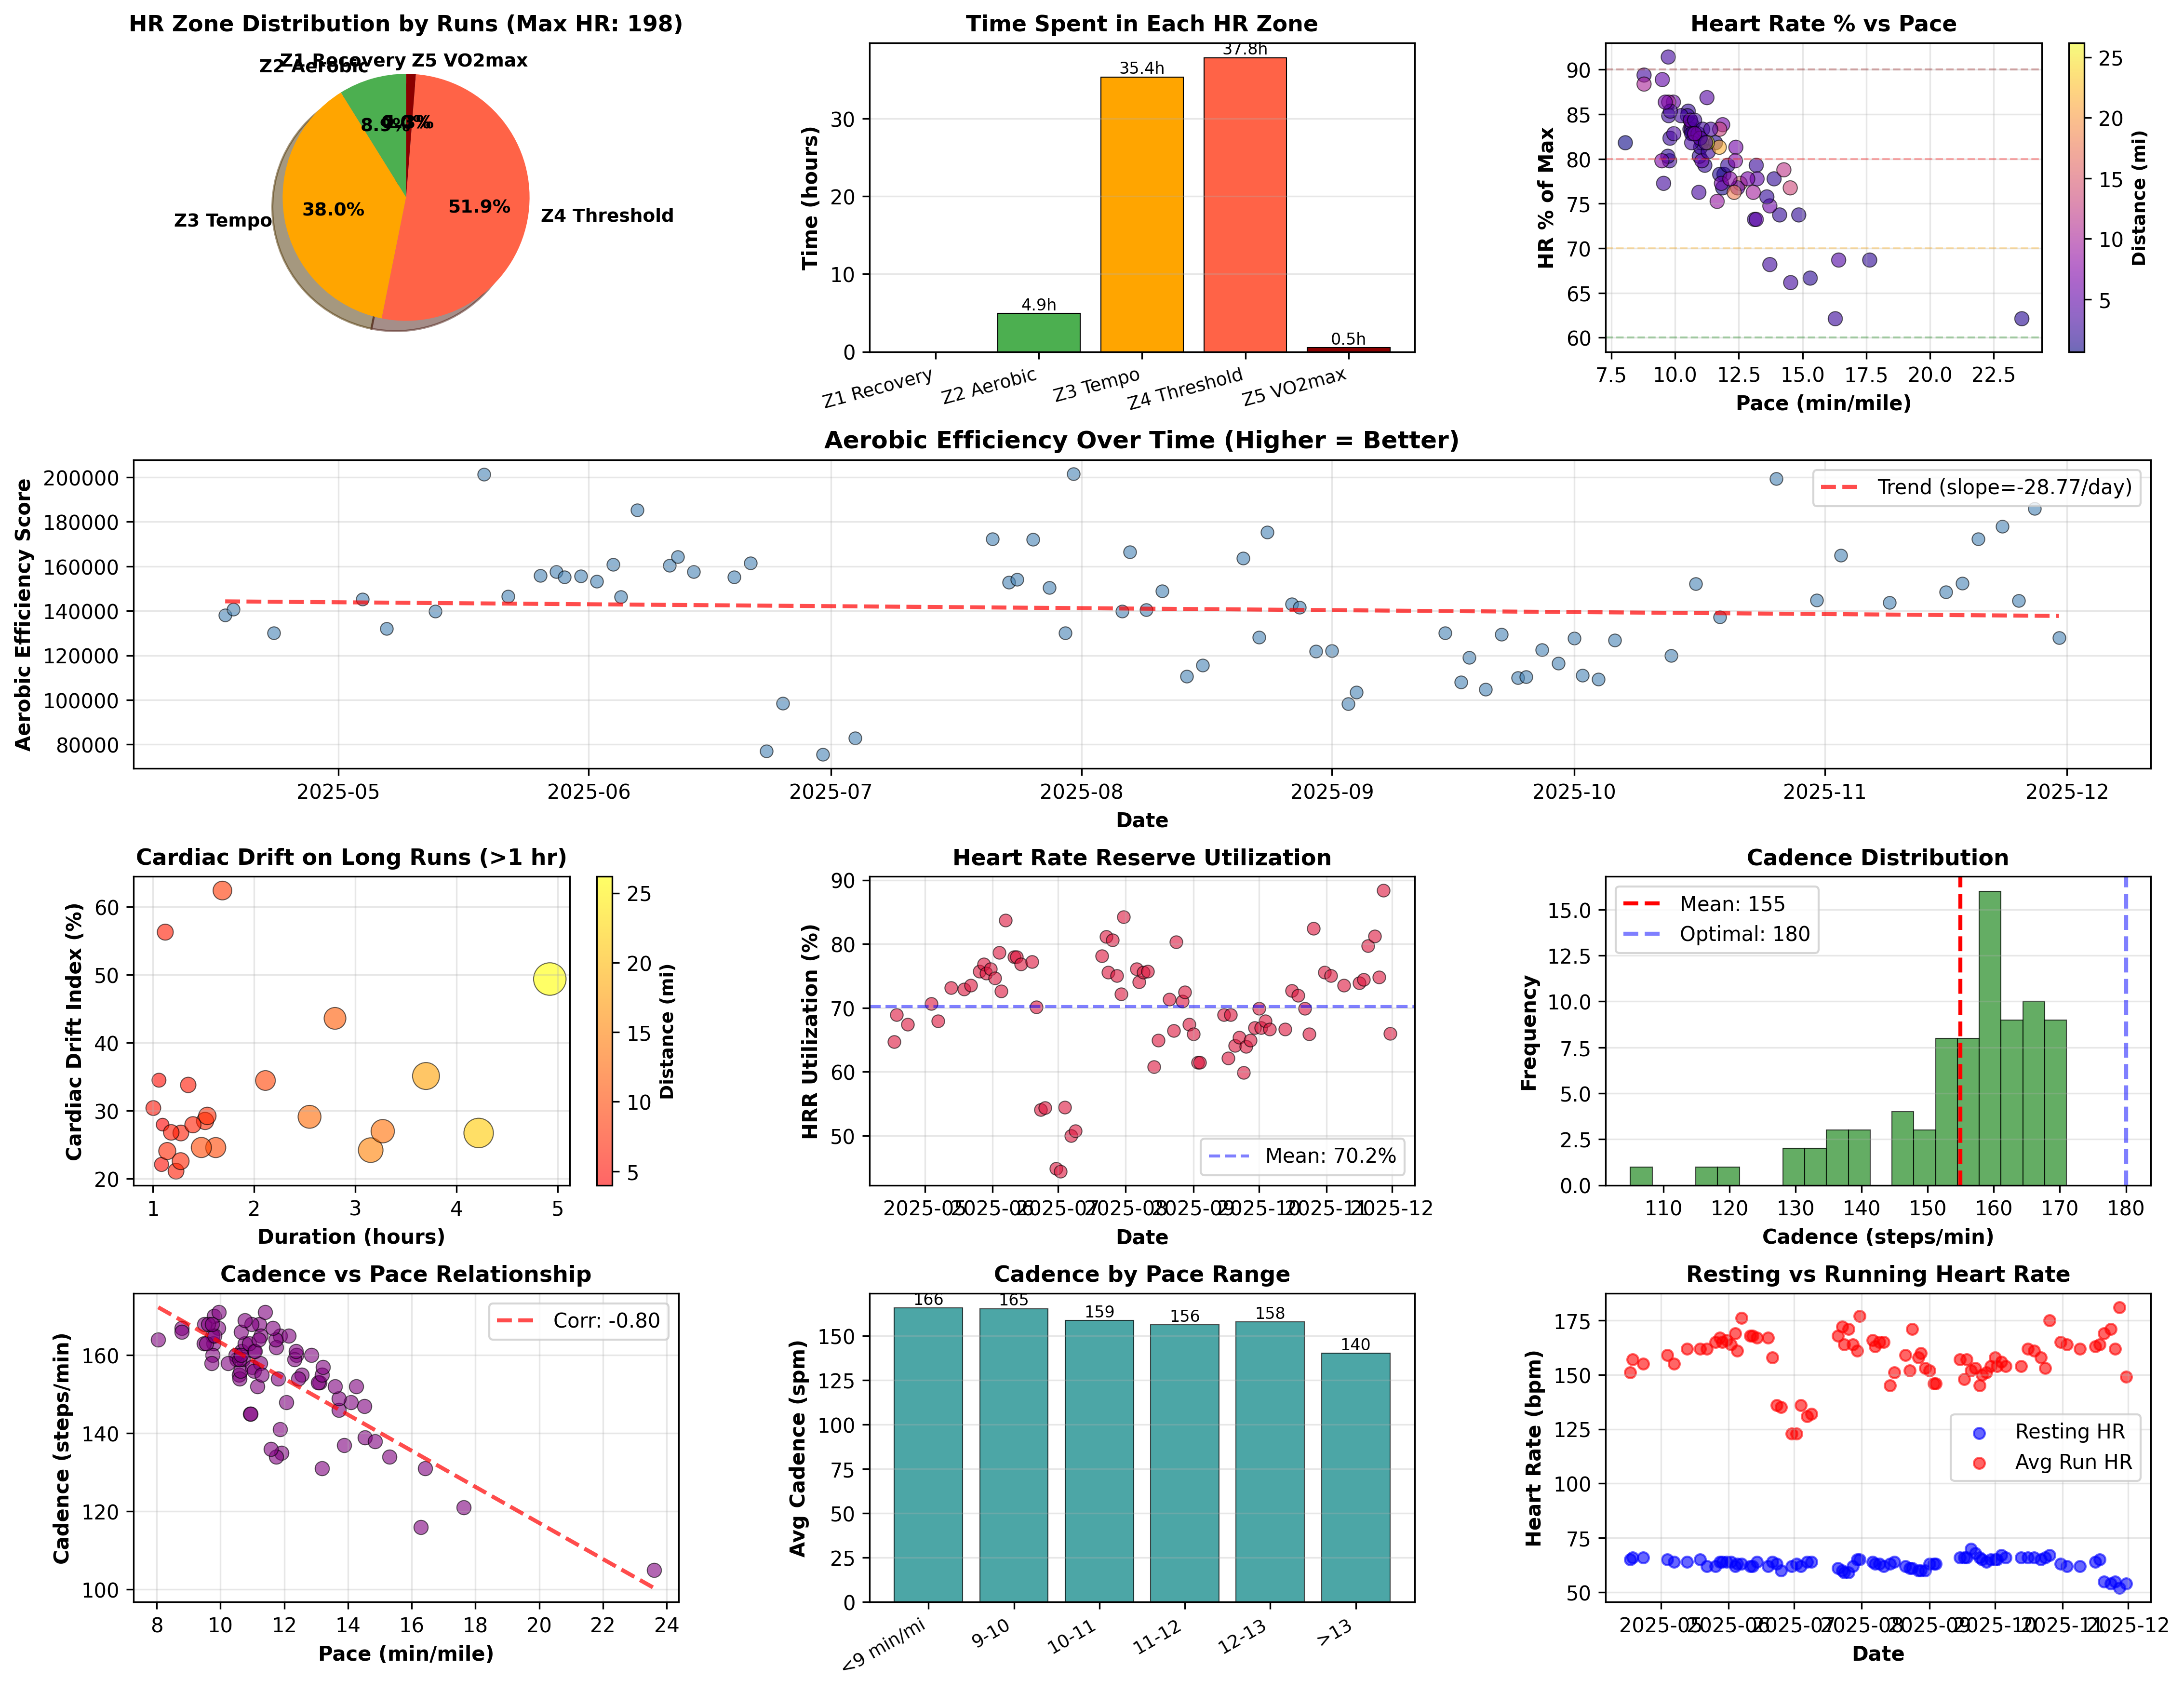

Python code for this plot:
#!/usr/bin/env python3
# -*- coding: utf-8 -*-
"""
Physiological Insights Analysis
Analyzes HR zones, aerobic efficiency, cardiac drift, and cadence patterns.
"""
import sys
import numpy as np
import pandas as pd
import matplotlib.pyplot as plt
from datetime import datetime

# Configure UTF-8 output for Windows
if sys.platform == 'win32':
    sys.stdout.reconfigure(encoding='utf-8')

def parse_time_to_seconds(time_str):
    """Convert time string HH:MM:SS to seconds."""
    if pd.isna(time_str) or not time_str:
        return np.nan
    parts = str(time_str).split(':')
    if len(parts) == 3:
        return int(parts[0]) * 3600 + int(parts[1]) * 60 + int(parts[2])
    return np.nan

def load_and_prepare_data(csv_path='runs_data.csv'):
    """Load CSV and prepare data for analysis."""
    df = pd.read_csv(csv_path)
    df['date'] = pd.to_datetime(df['date'])
    df = df.sort_values('date')
    
    df['pace_seconds'] = df['avg_pace'].apply(parse_time_to_seconds)
    df['duration_seconds'] = df['duration'].apply(parse_time_to_seconds)
    df['pace_minutes'] = df['pace_seconds'] / 60
    
    return df

def estimate_max_hr(df):
    """Estimate maximum heart rate from data."""
    recorded_max = df['maxhr'].max()
    if recorded_max > 0:
        return recorded_max
    
    # Fallback: 220 - age (can't determine age, so use recorded max)
    return 200  # Conservative estimate

def calculate_hr_zones(df, max_hr):
    """
    Calculate time/runs in different HR zones.
    Zone 1: 50-60% max HR (Recovery)
    Zone 2: 60-70% max HR (Aerobic base)
    Zone 3: 70-80% max HR (Tempo)
    Zone 4: 80-90% max HR (Threshold)
    Zone 5: 90-100% max HR (VO2 max)
    """
    hr_runs = df[(df['avghr'] > 0) & (df['maxhr'] > 0)].copy()
    
    if len(hr_runs) == 0:
        return None
    
    hr_runs['hr_percentage'] = (hr_runs['avghr'] / max_hr) * 100
    
    # Classify into zones
    def get_zone(hr_pct):
        if hr_pct < 60:
            return 'Z1 Recovery'
        elif hr_pct < 70:
            return 'Z2 Aerobic'
        elif hr_pct < 80:
            return 'Z3 Tempo'
        elif hr_pct < 90:
            return 'Z4 Threshold'
        else:
            return 'Z5 VO2max'
    
    hr_runs['zone'] = hr_runs['hr_percentage'].apply(get_zone)
    
    # Calculate time in each zone
    zone_time = hr_runs.groupby('zone')['duration_seconds'].sum() / 3600  # Convert to hours
    zone_counts = hr_runs['zone'].value_counts()
    
    zone_info = {}
    for zone in ['Z1 Recovery', 'Z2 Aerobic', 'Z3 Tempo', 'Z4 Threshold', 'Z5 VO2max']:
        zone_info[zone] = {
            'count': zone_counts.get(zone, 0),
            'hours': zone_time.get(zone, 0),
            'pct_runs': (zone_counts.get(zone, 0) / len(hr_runs)) * 100
        }
    
    return zone_info, hr_runs

def calculate_aerobic_efficiency(df):
    """
    Calculate aerobic efficiency as pace/HR ratio.
    Lower HR at same pace = better aerobic fitness.
    Track improvement over time.
    """
    efficient_runs = df[(df['avghr'] > 0) & (df['pace_seconds'] > 0) & 
                        (df['activity_type'] == 'Run')].copy()
    
    if len(efficient_runs) == 0:
        return None
    
    # Aerobic efficiency = (pace in min/mile) / (avghr)
    # Lower is better (faster pace at lower HR)
    efficient_runs['efficiency'] = efficient_runs['pace_minutes'] / efficient_runs['avghr']
    
    # Normalize by multiplying by 10000 for readability
    efficient_runs['efficiency_score'] = 10000 / efficient_runs['efficiency']
    
    # Calculate trend over time
    x_numeric = (efficient_runs['date'] - efficient_runs['date'].min()).dt.days
    
    if len(efficient_runs) >= 5:
        trend_coef = np.polyfit(x_numeric, efficient_runs['efficiency_score'], 1)[0]
    else:
        trend_coef = 0
    
    return {
        'dates': efficient_runs['date'].values,
        'efficiency_scores': efficient_runs['efficiency_score'].values,
        'pace': efficient_runs['pace_minutes'].values,
        'hr': efficient_runs['avghr'].values,
        'trend_coef': trend_coef,
        'mean_efficiency': np.mean(efficient_runs['efficiency_score']),
        'recent_efficiency': np.mean(efficient_runs['efficiency_score'].values[-5:]) if len(efficient_runs) >= 5 else np.mean(efficient_runs['efficiency_score'])
    }

def analyze_cardiac_drift(df):
    """
    Analyze cardiac drift on long runs (>60 min).
    Cardiac drift = HR increase over duration despite steady pace.
    Indicates heat stress, dehydration, or aerobic fitness.
    """
    long_runs = df[(df['duration_seconds'] > 3600) & (df['avghr'] > 0) & 
                   (df['minhr'] > 0) & (df['maxhr'] > 0)].copy()
    
    if len(long_runs) == 0:
        return None
    
    # Estimate drift: (maxhr - minhr) / avghr
    long_runs['drift_index'] = ((long_runs['maxhr'] - long_runs['minhr']) / long_runs['avghr']) * 100
    
    return {
        'dates': long_runs['date'].values,
        'drift_indices': long_runs['drift_index'].values,
        'distances': long_runs['distance'].values,
        'durations': long_runs['duration_seconds'].values / 3600,
        'mean_drift': np.mean(long_runs['drift_index']),
        'max_drift': np.max(long_runs['drift_index'])
    }

def calculate_hr_reserve_utilization(df, max_hr):
    """
    Calculate heart rate reserve (HRR) utilization.
    HRR = max_hr - resting_hr
    % HRR used = (avghr - resting_hr) / HRR
    """
    hrr_runs = df[(df['avghr'] > 0) & (df['resting_hr'] > 0)].copy()
    
    if len(hrr_runs) == 0:
        return None
    
    hrr_runs['hrr'] = max_hr - hrr_runs['resting_hr']
    hrr_runs['hrr_utilization'] = ((hrr_runs['avghr'] - hrr_runs['resting_hr']) / hrr_runs['hrr']) * 100
    
    # Clip to 0-100%
    hrr_runs['hrr_utilization'] = hrr_runs['hrr_utilization'].clip(0, 100)
    
    return {
        'dates': hrr_runs['date'].values,
        'hrr_utilization': hrr_runs['hrr_utilization'].values,
        'mean_utilization': np.mean(hrr_runs['hrr_utilization']),
        'max_utilization': np.max(hrr_runs['hrr_utilization'])
    }

def analyze_cadence_patterns(df):
    """
    Analyze cadence patterns and correlation with pace and terrain.
    Optimal cadence typically 170-180 spm for injury prevention.
    """
    cadence_runs = df[(df['cadence'] > 0) & (df['pace_seconds'] > 0)].copy()
    
    if len(cadence_runs) == 0:
        return None
    
    # Analyze cadence by pace groups
    cadence_runs['pace_group'] = pd.cut(cadence_runs['pace_minutes'], 
                                        bins=[0, 9, 10, 11, 12, 13, 100],
                                        labels=['<9 min/mi', '9-10', '10-11', '11-12', '12-13', '>13'])
    
    cadence_by_pace = cadence_runs.groupby('pace_group')['cadence'].mean()
    
    # Analyze cadence by elevation
    cadence_runs['elev_group'] = pd.cut(cadence_runs['elev_gain_per_mile'],
                                        bins=[0, 50, 100, 150, 1000],
                                        labels=['Flat (0-50)', 'Rolling (50-100)', 
                                               'Hilly (100-150)', 'Very hilly (>150)'])
    
    cadence_by_elev = cadence_runs.groupby('elev_group')['cadence'].mean()
    
    # Correlation between cadence and pace
    correlation = np.corrcoef(cadence_runs['cadence'], cadence_runs['pace_minutes'])[0, 1]
    
    return {
        'dates': cadence_runs['date'].values,
        'cadence': cadence_runs['cadence'].values,
        'pace': cadence_runs['pace_minutes'].values,
        'mean_cadence': np.mean(cadence_runs['cadence']),
        'std_cadence': np.std(cadence_runs['cadence']),
        'min_cadence': np.min(cadence_runs['cadence']),
        'max_cadence': np.max(cadence_runs['cadence']),
        'cadence_by_pace': cadence_by_pace,
        'cadence_by_elev': cadence_by_elev,
        'pace_correlation': correlation
    }

def analyze_hr_recovery_rate(df):
    """
    Analyze HR recovery by comparing resting HR to average HR.
    Better fitness = lower resting HR and better recovery.
    """
    recovery_runs = df[(df['resting_hr'] > 0) & (df['avghr'] > 0)].copy()
    
    if len(recovery_runs) == 0:
        return None
    
    recovery_runs['hr_elevation'] = recovery_runs['avghr'] - recovery_runs['resting_hr']
    
    return {
        'dates': recovery_runs['date'].values,
        'resting_hr': recovery_runs['resting_hr'].values,
        'avg_hr': recovery_runs['avghr'].values,
        'hr_elevation': recovery_runs['hr_elevation'].values,
        'mean_resting': np.mean(recovery_runs['resting_hr']),
        'mean_elevation': np.mean(recovery_runs['hr_elevation'])
    }

def create_visualizations(max_hr, zone_info, hr_runs, efficiency_data, 
                         drift_data, hrr_data, cadence_data, recovery_data):
    """Create comprehensive visualization charts."""
    fig = plt.figure(figsize=(18, 14))
    gs = fig.add_gridspec(4, 3, hspace=0.35, wspace=0.35)
    
    # 1. HR Zone distribution (pie)
    ax1 = fig.add_subplot(gs[0, 0])
    if zone_info:
        labels = list(zone_info.keys())
        sizes = [zone_info[z]['count'] for z in labels]
        colors = ['#90EE90', '#4CAF50', '#FFA500', '#FF6347', '#8B0000']
        
        ax1.pie(sizes, labels=labels, colors=colors, autopct='%1.1f%%',
               shadow=True, startangle=90, textprops={'fontsize': 9, 'fontweight': 'bold'})
        ax1.set_title(f'HR Zone Distribution by Runs (Max HR: {max_hr:.0f})', fontweight='bold', fontsize=11)
    
    # 2. HR Zone time (bar)
    ax2 = fig.add_subplot(gs[0, 1])
    if zone_info:
        zones = list(zone_info.keys())
        hours = [zone_info[z]['hours'] for z in zones]
        colors_bar = ['#90EE90', '#4CAF50', '#FFA500', '#FF6347', '#8B0000']
        
        bars = ax2.bar(range(len(zones)), hours, color=colors_bar, edgecolor='black', linewidth=0.5)
        ax2.set_xticks(range(len(zones)))
        ax2.set_xticklabels(zones, rotation=15, ha='right', fontsize=9)
        ax2.set_ylabel('Time (hours)', fontweight='bold')
        ax2.set_title('Time Spent in Each HR Zone', fontweight='bold', fontsize=11)
        ax2.grid(alpha=0.3, axis='y')
        
        for bar, h in zip(bars, hours):
            if h > 0:
                ax2.text(bar.get_x() + bar.get_width()/2, h, f'{h:.1f}h',
                        ha='center', va='bottom', fontsize=8)
    
    # 3. HR % vs Pace scatter
    ax3 = fig.add_subplot(gs[0, 2])
    if hr_runs is not None:
        scatter = ax3.scatter(hr_runs['pace_minutes'], hr_runs['hr_percentage'],
                             c=hr_runs['distance'], cmap='plasma', s=50, alpha=0.6,
                             edgecolors='black', linewidth=0.5)
        ax3.set_xlabel('Pace (min/mile)', fontweight='bold')
        ax3.set_ylabel('HR % of Max', fontweight='bold')
        ax3.set_title('Heart Rate % vs Pace', fontweight='bold', fontsize=11)
        ax3.grid(alpha=0.3)
        
        # Add zone boundaries
        ax3.axhline(y=60, color='green', linestyle='--', alpha=0.3, linewidth=1)
        ax3.axhline(y=70, color='orange', linestyle='--', alpha=0.3, linewidth=1)
        ax3.axhline(y=80, color='red', linestyle='--', alpha=0.3, linewidth=1)
        ax3.axhline(y=90, color='darkred', linestyle='--', alpha=0.3, linewidth=1)
        
        cbar = plt.colorbar(scatter, ax=ax3)
        cbar.set_label('Distance (mi)', fontweight='bold', fontsize=9)
    
    # 4. Aerobic efficiency over time
    ax4 = fig.add_subplot(gs[1, :])
    if efficiency_data:
        ax4.scatter(efficiency_data['dates'], efficiency_data['efficiency_scores'],
                   alpha=0.6, s=40, color='steelblue', edgecolors='black', linewidth=0.5)
        
        # Trend line
        x_numeric = (pd.to_datetime(efficiency_data['dates']) - pd.to_datetime(efficiency_data['dates']).min()).days
        z = np.polyfit(x_numeric, efficiency_data['efficiency_scores'], 1)
        p = np.poly1d(z)
        trend_dates = pd.to_datetime(efficiency_data['dates']).min() + pd.to_timedelta(np.linspace(0, x_numeric.max(), 100), unit='D')
        ax4.plot(trend_dates, p(np.linspace(0, x_numeric.max(), 100)), 
                'r--', linewidth=2, alpha=0.7, label=f'Trend (slope={efficiency_data["trend_coef"]:.2f}/day)')
        
        ax4.set_xlabel('Date', fontweight='bold')
        ax4.set_ylabel('Aerobic Efficiency Score', fontweight='bold')
        ax4.set_title('Aerobic Efficiency Over Time (Higher = Better)', fontweight='bold', fontsize=12)
        ax4.grid(alpha=0.3)
        ax4.legend()
    
    # 5. Cardiac drift on long runs
    ax5 = fig.add_subplot(gs[2, 0])
    if drift_data:
        scatter = ax5.scatter(drift_data['durations'], drift_data['drift_indices'],
                             s=drift_data['distances']*10, alpha=0.6, 
                             c=drift_data['distances'], cmap='autumn',
                             edgecolors='black', linewidth=0.5)
        ax5.set_xlabel('Duration (hours)', fontweight='bold')
        ax5.set_ylabel('Cardiac Drift Index (%)', fontweight='bold')
        ax5.set_title('Cardiac Drift on Long Runs (>1 hr)', fontweight='bold', fontsize=11)
        ax5.grid(alpha=0.3)
        cbar = plt.colorbar(scatter, ax=ax5)
        cbar.set_label('Distance (mi)', fontweight='bold', fontsize=9)
    
    # 6. HRR utilization over time
    ax6 = fig.add_subplot(gs[2, 1])
    if hrr_data:
        ax6.scatter(hrr_data['dates'], hrr_data['hrr_utilization'], 
                   alpha=0.6, s=40, color='crimson', edgecolors='black', linewidth=0.5)
        ax6.axhline(y=hrr_data['mean_utilization'], color='blue', linestyle='--', 
                   alpha=0.5, label=f"Mean: {hrr_data['mean_utilization']:.1f}%")
        ax6.set_xlabel('Date', fontweight='bold')
        ax6.set_ylabel('HRR Utilization (%)', fontweight='bold')
        ax6.set_title('Heart Rate Reserve Utilization', fontweight='bold', fontsize=11)
        ax6.grid(alpha=0.3)
        ax6.legend()
    
    # 7. Cadence distribution
    ax7 = fig.add_subplot(gs[2, 2])
    if cadence_data:
        ax7.hist(cadence_data['cadence'], bins=20, color='forestgreen', 
                alpha=0.7, edgecolor='black', linewidth=0.5)
        ax7.axvline(cadence_data['mean_cadence'], color='red', linestyle='--', 
                   linewidth=2, label=f"Mean: {cadence_data['mean_cadence']:.0f}")
        ax7.axvline(180, color='blue', linestyle='--', linewidth=2, alpha=0.5, label='Optimal: 180')
        ax7.set_xlabel('Cadence (steps/min)', fontweight='bold')
        ax7.set_ylabel('Frequency', fontweight='bold')
        ax7.set_title('Cadence Distribution', fontweight='bold', fontsize=11)
        ax7.legend()
        ax7.grid(alpha=0.3, axis='y')
    
    # 8. Cadence vs pace
    ax8 = fig.add_subplot(gs[3, 0])
    if cadence_data:
        ax8.scatter(cadence_data['pace'], cadence_data['cadence'], 
                   alpha=0.6, s=50, color='purple', edgecolors='black', linewidth=0.5)
        
        # Trend line
        z = np.polyfit(cadence_data['pace'], cadence_data['cadence'], 1)
        p = np.poly1d(z)
        pace_range = np.linspace(cadence_data['pace'].min(), cadence_data['pace'].max(), 100)
        ax8.plot(pace_range, p(pace_range), 'r--', linewidth=2, alpha=0.7,
                label=f'Corr: {cadence_data["pace_correlation"]:.2f}')
        
        ax8.set_xlabel('Pace (min/mile)', fontweight='bold')
        ax8.set_ylabel('Cadence (steps/min)', fontweight='bold')
        ax8.set_title('Cadence vs Pace Relationship', fontweight='bold', fontsize=11)
        ax8.grid(alpha=0.3)
        ax8.legend()
    
    # 9. Cadence by pace group
    ax9 = fig.add_subplot(gs[3, 1])
    if cadence_data and not cadence_data['cadence_by_pace'].empty:
        pace_groups = cadence_data['cadence_by_pace'].index.astype(str)
        cadence_vals = cadence_data['cadence_by_pace'].values
        
        bars = ax9.bar(range(len(pace_groups)), cadence_vals, 
                      color='teal', alpha=0.7, edgecolor='black', linewidth=0.5)
        ax9.set_xticks(range(len(pace_groups)))
        ax9.set_xticklabels(pace_groups, rotation=30, ha='right', fontsize=9)
        ax9.set_ylabel('Avg Cadence (spm)', fontweight='bold')
        ax9.set_title('Cadence by Pace Range', fontweight='bold', fontsize=11)
        ax9.grid(alpha=0.3, axis='y')
        
        for bar, val in zip(bars, cadence_vals):
            if not np.isnan(val):
                ax9.text(bar.get_x() + bar.get_width()/2, val, f'{val:.0f}',
                        ha='center', va='bottom', fontsize=8)
    
    # 10. Resting HR vs Average HR
    ax10 = fig.add_subplot(gs[3, 2])
    if recovery_data:
        ax10.scatter(recovery_data['dates'], recovery_data['resting_hr'],
                    label='Resting HR', alpha=0.6, s=30, color='blue')
        ax10.scatter(recovery_data['dates'], recovery_data['avg_hr'],
                    label='Avg Run HR', alpha=0.6, s=30, color='red')
        ax10.set_xlabel('Date', fontweight='bold')
        ax10.set_ylabel('Heart Rate (bpm)', fontweight='bold')
        ax10.set_title('Resting vs Running Heart Rate', fontweight='bold', fontsize=11)
        ax10.grid(alpha=0.3)
        ax10.legend()
    
    plt.savefig('physiological_insights.png', dpi=300, bbox_inches='tight')
    print("[OK] Chart saved as 'physiological_insights.png'")
    plt.close()

def print_report(max_hr, zone_info, efficiency_data, drift_data, hrr_data, cadence_data):
    """Print comprehensive analysis report."""
    print("\n" + "="*80)
    print(" PHYSIOLOGICAL INSIGHTS ANALYSIS REPORT ".center(80, "="))
    print("="*80)
    
    print(f"\n💓 HEART RATE ANALYSIS (Estimated Max HR: {max_hr:.0f} bpm)")
    print("-" * 80)
    
    if zone_info:
        print("\nZone Distribution:")
        for zone, data in zone_info.items():
            print(f"  {zone:15} {data['count']:3} runs ({data['pct_runs']:5.1f}%) - {data['hours']:5.1f} hours")
        
        # Training polarization assessment
        z1_z2_pct = zone_info['Z1 Recovery']['pct_runs'] + zone_info['Z2 Aerobic']['pct_runs']
        z4_z5_pct = zone_info['Z4 Threshold']['pct_runs'] + zone_info['Z5 VO2max']['pct_runs']
        
        print("\nTraining Polarization:")
        print(f"  Low intensity (Z1-Z2): {z1_z2_pct:.1f}%")
        print(f"  High intensity (Z4-Z5): {z4_z5_pct:.1f}%")
        
        if z1_z2_pct >= 75:
            print("  Status: ✓ Excellent base-building approach")
        elif z1_z2_pct >= 60:
            print("  Status: → Good aerobic foundation")
        else:
            print("  Status: ⚠ Consider more low-intensity volume")
    
    print("\n\n🏃 AEROBIC EFFICIENCY")
    print("-" * 80)
    if efficiency_data:
        print(f"Mean Efficiency Score: {efficiency_data['mean_efficiency']:.1f}")
        print(f"Recent Efficiency (last 5): {efficiency_data['recent_efficiency']:.1f}")
        print(f"Trend: {efficiency_data['trend_coef']:.2f} points/day")
        
        if efficiency_data['trend_coef'] > 1:
            print("Status: ✓ Improving aerobic fitness - running faster at lower HR")
        elif efficiency_data['trend_coef'] > -1:
            print("Status: → Stable aerobic fitness")
        else:
            print("Status: ↓ Decreasing efficiency - check recovery and training stress")
        
        improvement = ((efficiency_data['recent_efficiency'] - efficiency_data['mean_efficiency']) / 
                      efficiency_data['mean_efficiency']) * 100
        print(f"Recent vs Overall: {improvement:+.1f}%")
    
    print("\n\n🌡️ CARDIAC DRIFT (Long Runs >1 hour)")
    print("-" * 80)
    if drift_data:
        print(f"Mean Drift Index: {drift_data['mean_drift']:.1f}%")
        print(f"Max Drift Index: {drift_data['max_drift']:.1f}%")
        print(f"Long runs analyzed: {len(drift_data['drift_indices'])}")
        
        if drift_data['mean_drift'] < 5:
            print("Status: ✓ Excellent cardiac stability - well-conditioned")
        elif drift_data['mean_drift'] < 10:
            print("Status: → Good stability for most runs")
        else:
            print("Status: ⚠ High drift - focus on hydration, pacing, heat adaptation")
    else:
        print("No long runs (>1 hour) with HR data available")
    
    print("\n\n💪 HEART RATE RESERVE UTILIZATION")
    print("-" * 80)
    if hrr_data:
        print(f"Mean HRR Utilization: {hrr_data['mean_utilization']:.1f}%")
        print(f"Max HRR Utilization: {hrr_data['max_utilization']:.1f}%")
        
        if hrr_data['mean_utilization'] < 60:
            print("Status: → Most runs are easy/moderate intensity")
        elif hrr_data['mean_utilization'] < 75:
            print("Status: → Balanced intensity distribution")
        else:
            print("Status: ⚠ High average intensity - ensure recovery runs are truly easy")
    
    print("\n\n🦵 CADENCE ANALYSIS")
    print("-" * 80)
    if cadence_data:
        print(f"Mean Cadence: {cadence_data['mean_cadence']:.0f} steps/min")
        print(f"Range: {cadence_data['min_cadence']:.0f} - {cadence_data['max_cadence']:.0f} steps/min")
        print(f"Std Dev: {cadence_data['std_cadence']:.1f} (consistency)")
        print(f"Correlation with pace: {cadence_data['pace_correlation']:.2f}")
        
        if 170 <= cadence_data['mean_cadence'] <= 180:
            print("Status: ✓ Optimal cadence range for injury prevention")
        elif 165 <= cadence_data['mean_cadence'] < 170:
            print("Status: → Slightly low - consider increasing cadence 5-10%")
        elif cadence_data['mean_cadence'] < 165:
            print("Status: ⚠ Low cadence - aim for 170+ to reduce impact forces")
        else:
            print("Status: → High cadence - ensure you're not overstriding")
        
        print("\nCadence by Pace:")
        for pace_group, cadence in cadence_data['cadence_by_pace'].items():
            if not np.isnan(cadence):
                print(f"  {pace_group}: {cadence:.0f} spm")
        
        if not cadence_data['cadence_by_elev'].empty:
            print("\nCadence by Terrain:")
            for elev_group, cadence in cadence_data['cadence_by_elev'].items():
                if not np.isnan(cadence):
                    print(f"  {elev_group}: {cadence:.0f} spm")
    
    print("\n\n💡 KEY PHYSIOLOGICAL INSIGHTS")
    print("-" * 80)
    
    if zone_info:
        z2_hours = zone_info['Z2 Aerobic']['hours']
        if z2_hours < 5:
            print("  • Build aerobic base: aim for more Zone 2 volume (conversational pace)")
    
    if efficiency_data and efficiency_data['trend_coef'] > 1:
        print("  ✓ Your aerobic system is adapting well - keep current training approach")
    
    if cadence_data and cadence_data['mean_cadence'] < 170:
        print("  • Work on cadence drills: aim for 170-180 spm to reduce injury risk")
        print("    - Quick feet drills, metronome runs, downhill strides")
    
    if drift_data and drift_data['mean_drift'] > 10:
        print("  • High cardiac drift on long runs:")
        print("    - Focus on hydration (start early, every 15-20 min)")
        print("    - Slow your pace 10-15 sec/mile on long runs")
        print("    - Train in heat gradually to improve adaptation")
    
    if hrr_data and hrr_data['mean_utilization'] > 70:
        print("  ⚠ High intensity on average - 80% of runs should feel easy")
        print("    - Easy pace = can hold full conversation")
    
    print("\n" + "="*80 + "\n")

def main():
    print("Loading data...")
    df = load_and_prepare_data()
    
    print("Estimating max heart rate...")
    max_hr = estimate_max_hr(df)
    
    print("Calculating HR zones...")
    zone_result = calculate_hr_zones(df, max_hr)
    if zone_result:
        zone_info, hr_runs = zone_result
    else:
        zone_info, hr_runs = None, None
    
    print("Analyzing aerobic efficiency...")
    efficiency_data = calculate_aerobic_efficiency(df)
    
    print("Analyzing cardiac drift...")
    drift_data = analyze_cardiac_drift(df)
    
    print("Calculating HR reserve utilization...")
    hrr_data = calculate_hr_reserve_utilization(df, max_hr)
    
    print("Analyzing cadence patterns...")
    cadence_data = analyze_cadence_patterns(df)
    
    print("Analyzing HR recovery rate...")
    recovery_data = analyze_hr_recovery_rate(df)
    
    print("Creating visualizations...")
    create_visualizations(max_hr, zone_info, hr_runs, efficiency_data,
                         drift_data, hrr_data, cadence_data, recovery_data)
    
    print_report(max_hr, zone_info, efficiency_data, drift_data, hrr_data, cadence_data)

if __name__ == "__main__":
    main()
